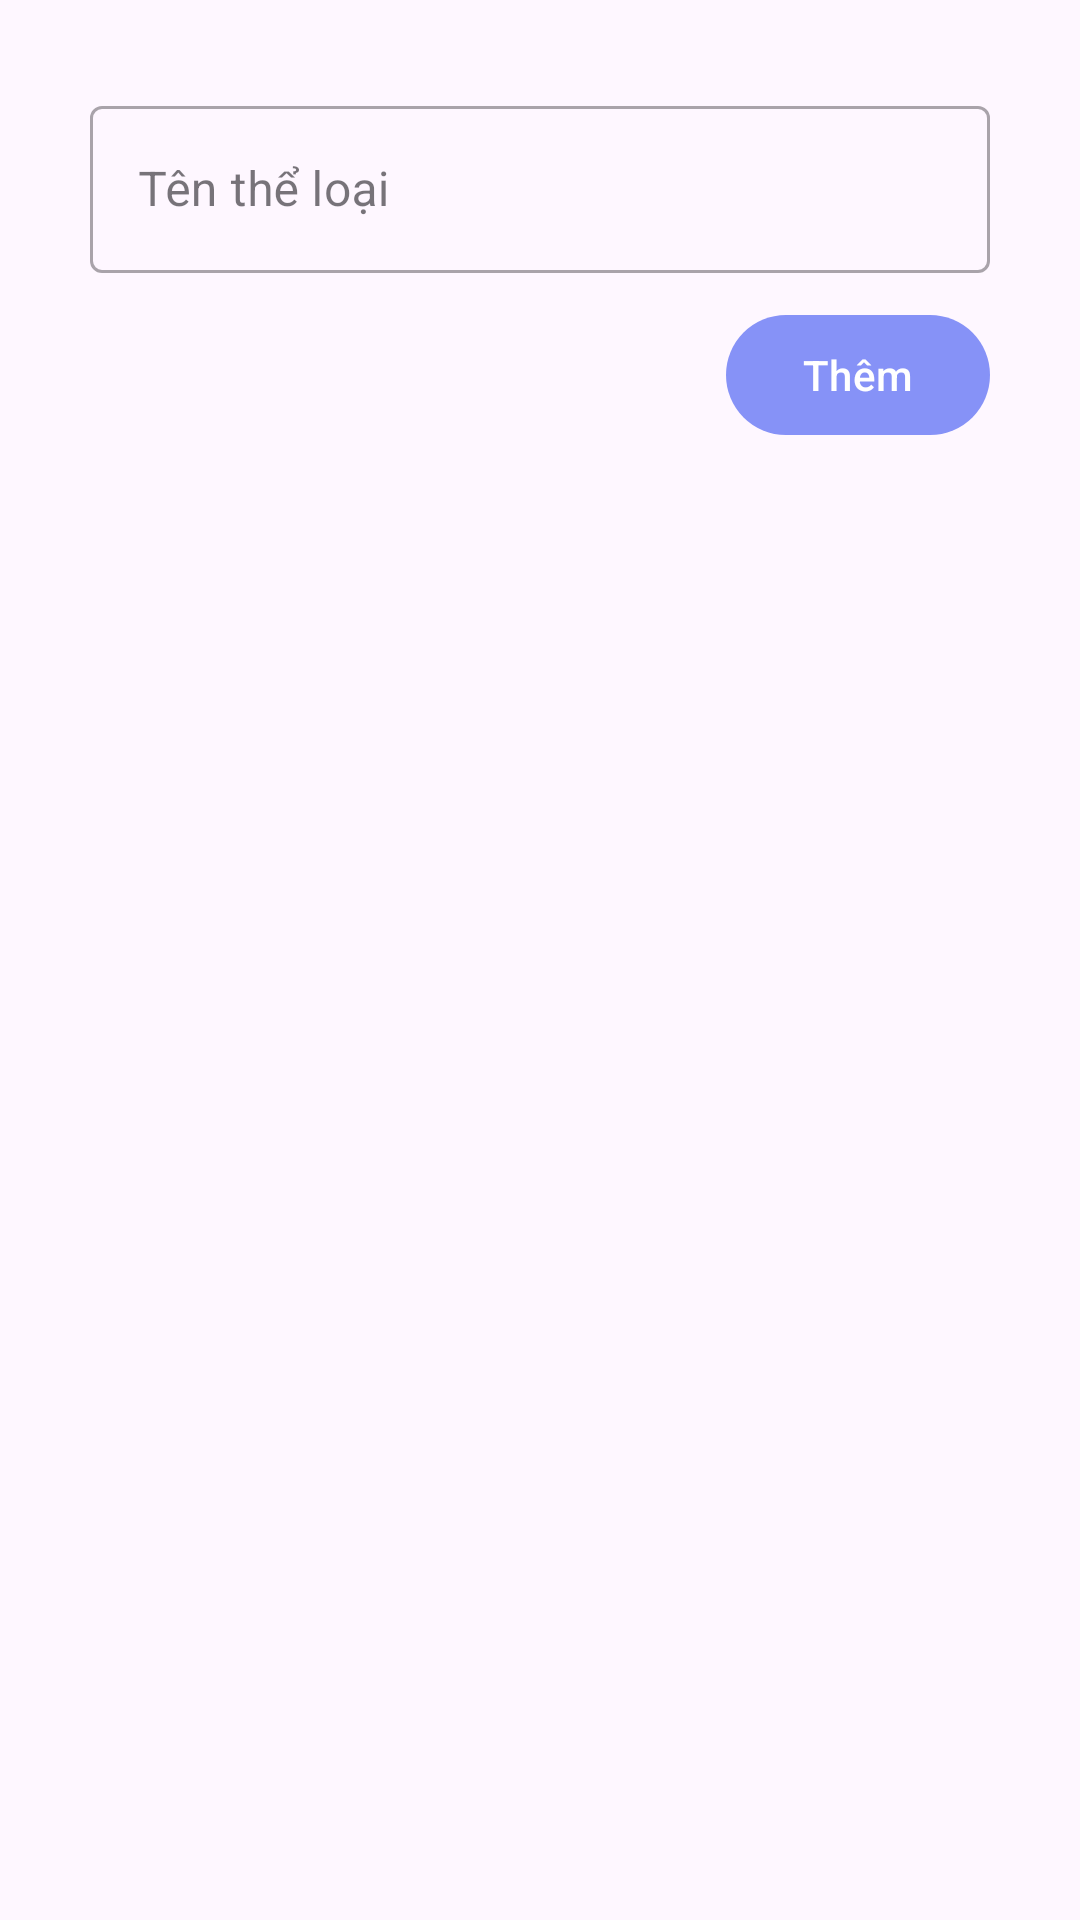

Android layout source for this screen:
<!-- AndroidManifest.xml: application theme Theme.CineRate -->
<!-- res/layout/fragment_create_genre.xml -->
<?xml version="1.0" encoding="utf-8"?>
<RelativeLayout xmlns:android="http://schemas.android.com/apk/res/android"
    xmlns:tools="http://schemas.android.com/tools"
    android:layout_width="match_parent"
    android:layout_height="match_parent"
    tools:context=".admin.fragments.CreateGenreFragment"
    android:padding="30dp">
    <com.google.android.material.textfield.TextInputLayout
        android:layout_width="match_parent"
        android:layout_height="wrap_content"
        style="@style/Widget.MaterialComponents.TextInputLayout.OutlinedBox"
        android:id="@+id/gen_name">
        <com.google.android.material.textfield.TextInputEditText
            android:layout_width="match_parent"
            android:layout_height="wrap_content"
            android:inputType="text"
            android:hint="Tên thể loại"/>
    </com.google.android.material.textfield.TextInputLayout>

    <com.google.android.material.button.MaterialButton
        android:layout_width="wrap_content"
        android:layout_height="wrap_content"
        android:text="Thêm"
        android:id="@+id/addGenBtn"
        android:layout_below="@id/gen_name"
        android:layout_marginTop="10dp"
        android:layout_alignParentEnd="true"/>
</RelativeLayout>
<!-- resources referenced by this layout -->
<resources>
  <style name="Theme.CineRate" parent="Base.Theme.CineRate" />
  <style name="Base.Theme.CineRate" parent="Theme.Material3.Light.NoActionBar">
          
          
          <item name="colorPrimary">@color/soft_blue</item>
          <item name="colorPrimaryVariant">@color/soft_blue</item>
          <item name="colorOnPrimary">@color/white</item>
          <item name="colorOnSurfaceVariant">@color/black</item>
      </style>
  <color name="soft_blue">#8692f7</color>
  <color name="white">#FFFFFFFF</color>
  <color name="black">#FF000000</color>
</resources>
